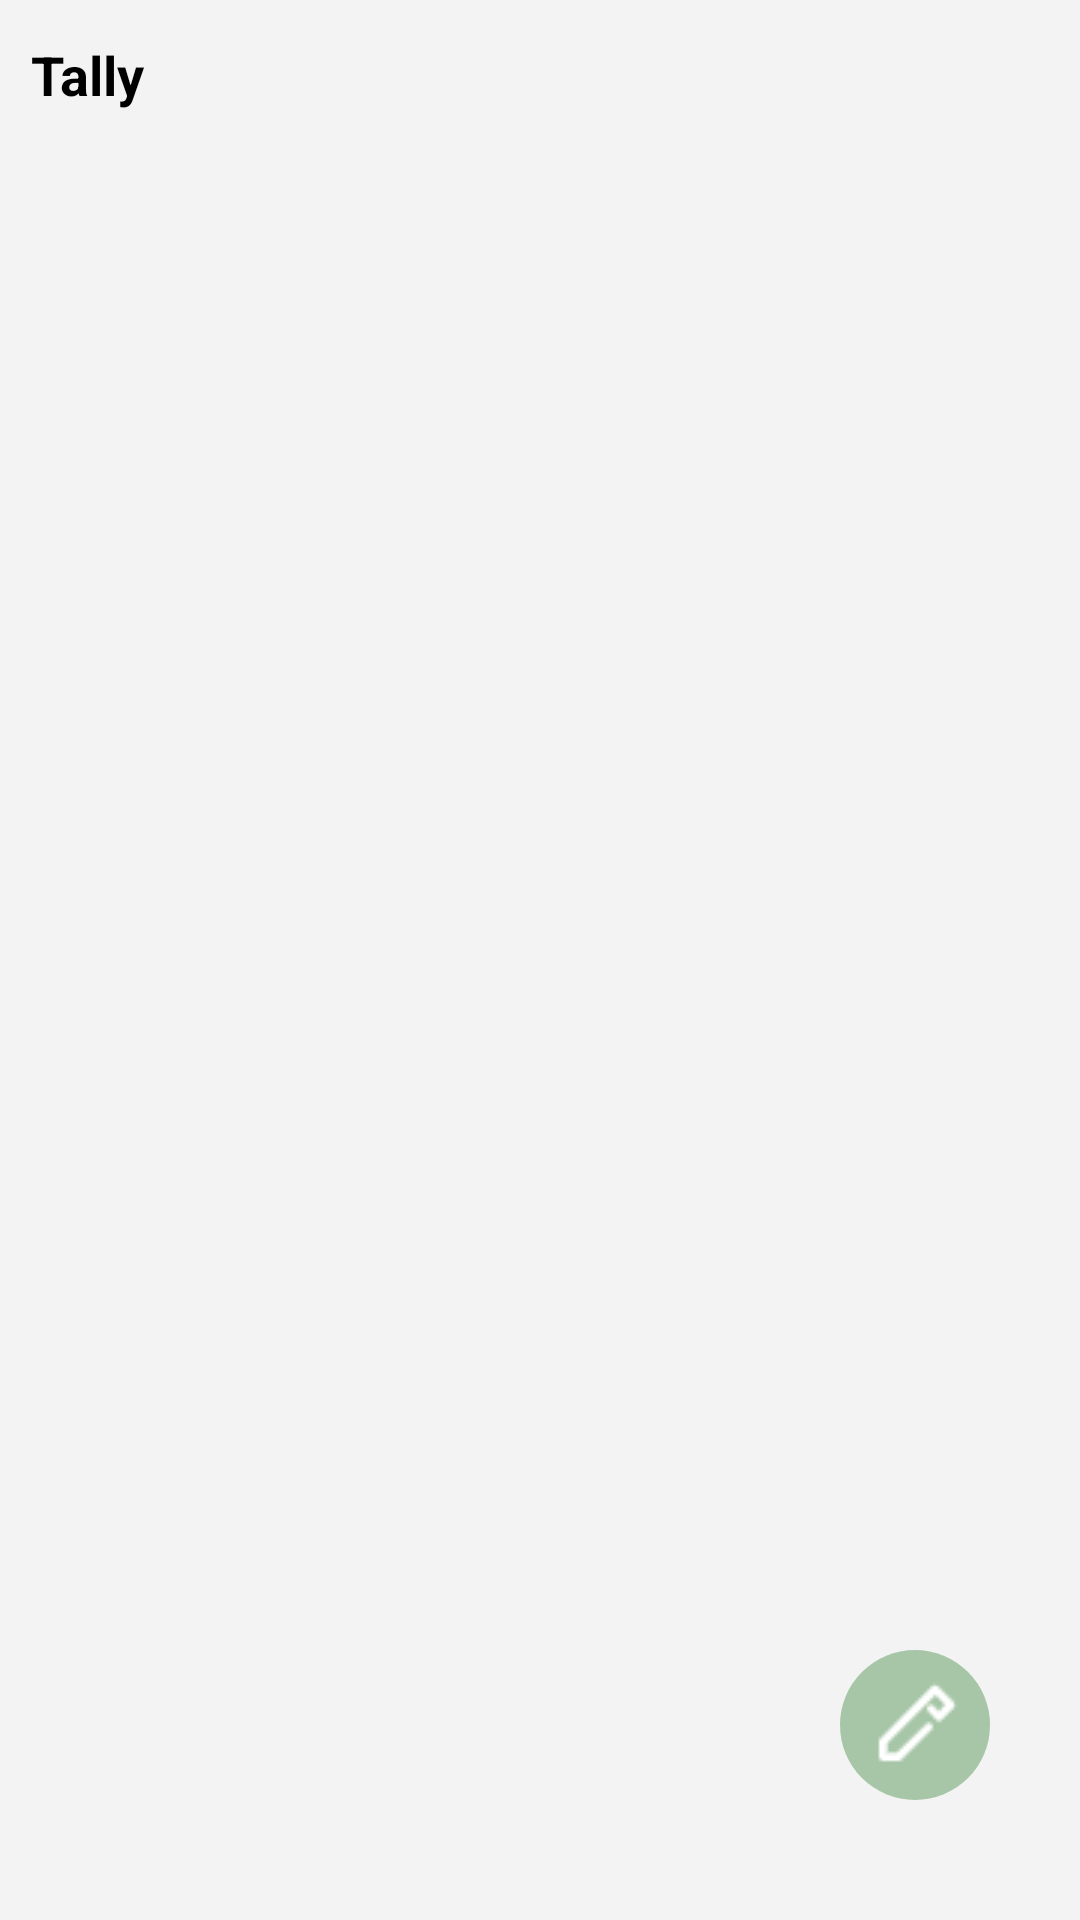

Reconstruct the res/layout file that produces this screen, plus the resources it refers to.
<!-- AndroidManifest.xml: application theme Theme.SimpleBookkeeping -->
<!-- res/layout/fragment_home.xml -->
<?xml version="1.0" encoding="utf-8"?>

<RelativeLayout xmlns:android="http://schemas.android.com/apk/res/android"
    xmlns:app="http://schemas.android.com/apk/res-auto"
    xmlns:tools="http://schemas.android.com/tools"
    android:layout_width="match_parent"
    android:layout_height="match_parent"
    android:background="@color/grey"
    android:orientation="vertical"
    android:id="@+id/fragment_home">

    <RelativeLayout
        android:id="@+id/main_top_layout"
        android:layout_width="match_parent"
        android:layout_height="50dp">

        <TextView
            android:layout_width="wrap_content"
            android:layout_height="match_parent"
            android:gravity="center"
            android:padding="10dp"
            android:text="@string/app_name"
            android:textColor="@color/black"
            android:textSize="18sp"
            android:textStyle="bold" />

        <ImageView
            android:id="@+id/main_search"
            android:layout_width="wrap_content"
            android:layout_height="wrap_content"
            android:layout_alignParentEnd="true"
            android:layout_alignParentRight="true"
            android:padding="10dp"
            android:src="@mipmap/search" />
    </RelativeLayout>

    <ListView
        android:id="@+id/main_list"
        android:layout_width="match_parent"
        android:layout_height="match_parent"
        android:layout_below="@id/main_top_layout"
        android:background="@color/grey"
        android:divider="@null"
        android:dividerHeight="6dp"
        android:padding="10dp"
        android:scrollbars="none" />


    <ImageButton
        android:id="@+id/main_btn_edit"
        android:layout_width="50dp"
        android:layout_height="50dp"
        android:layout_alignParentEnd="true"
        android:layout_alignParentRight="true"
        android:layout_alignParentBottom="true"
        android:layout_marginBottom="40dp"
        android:layout_marginRight="30dp"
        android:background="@drawable/main_btn_more_bg"
        android:textStyle="bold"
        android:textColor="@color/white"
        android:src="@mipmap/edit"
        tools:ignore="RtlHardcoded" />


</RelativeLayout>
<!-- resources referenced by this layout -->
<resources>
  <color name="black">#FF000000</color>
  <color name="grey">#FFF3F3F3</color>
  <color name="white">#FFFFFFFF</color>
  <!-- drawable main_btn_more_bg (drawable) -->
  <?xml version="1.0" encoding="utf-8"?>
  
  <shape xmlns:android="http://schemas.android.com/apk/res/android"
      android:shape="oval">
      <solid android:color="@color/green"/>
  </shape>
  <!-- mipmap edit: png bitmap (mipmap-mdpi, 581 bytes) -->
  <string name="app_name">Tally</string>
  <style name="Theme.SimpleBookkeeping" parent="Theme.MaterialComponents.DayNight.NoActionBar.Bridge">
          
          <item name="colorPrimary">@color/purple_500</item>
          <item name="colorPrimaryVariant">@color/grey</item>
          <item name="colorOnPrimary">@color/white</item>
          
          <item name="colorSecondary">@color/teal_200</item>
          <item name="colorSecondaryVariant">@color/teal_700</item>
          <item name="colorOnSecondary">@color/black</item>
          
          <item name="android:statusBarColor" tools:targetApi="l">?attr/colorPrimaryVariant</item>
          
      </style>
  <color name="green">#50006400</color>
  <color name="purple_500">#FF6200EE</color>
  <color name="teal_200">#FF03DAC5</color>
  <color name="teal_700">#FF018786</color>
</resources>
